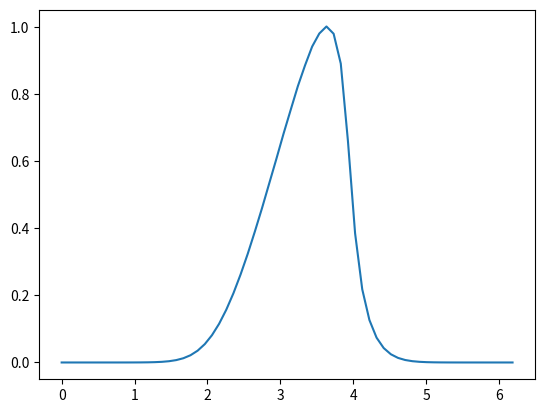

The script that saved this image:
from __future__ import division
import numpy as np
import matplotlib.pyplot as plt
pi = np.pi

N = 64
x = np.arange(N)*2.0*pi/N
x0 = pi
sigma = 0.5
u = np.exp(-(x-x0)*(x-x0) / (2*sigma*sigma))
h = 0.01
# du = np.sin(2.0*x) # Theoritical differentiation

D = np.zeros([N,N], complex)
for l in range(N):
    for i in range(N):
        for k in range(int(-N/2), int(N/2-1)):
            D[l,i] = D[l,i] + 1j*k*np.exp(2j*k*(l-i)*pi/N)
        D[l,i] = D[l,i]/N

for t in range(50):
    Du1 = np.zeros(N, complex) # Calculated differentiation
    for l in range(N):
        for i in range(N):
            Du1[l] = Du1[l] + D[l,i] * u[i]
    k1 = -h*u*(Du1.real)
    Du2 = np.zeros(N,complex)
    for l in range(N):
        for i in range(N):
            Du2[l] = Du2[l] + D[l,i] * (u[i] + 0.5*k1[i])
    k2 = -h*(u+0.5*k1)*(Du2.real)
    Du3 = np.zeros(N, complex)
    for l in range(N):
        for i in range(N):
            Du3[l] = Du3[l] + D[l,i] * (u[i] + 0.5*k2[i])
    k3 = -h*(u+0.5*k2)*(Du3.real)
    Du4 = np.zeros(N, complex)
    for l in range(N):
        for i in range(N):
            Du4[l] = Du4[l] + D[l,i] * (u[i] + k3[i])
    k4 = -h*(u+k3)*(Du4.real)
    u = u + (k1 + 2*k2 + 2*k3 + k4)/6.0

fig = plt.figure()
# a = np.fft.fft(np.exp(2j * np.pi * np.arange(8) / 8))
plt.plot(x,u)
fig.savefig('Burger1.pdf')
# plt.plot(x, Du.real)
plt.show()
